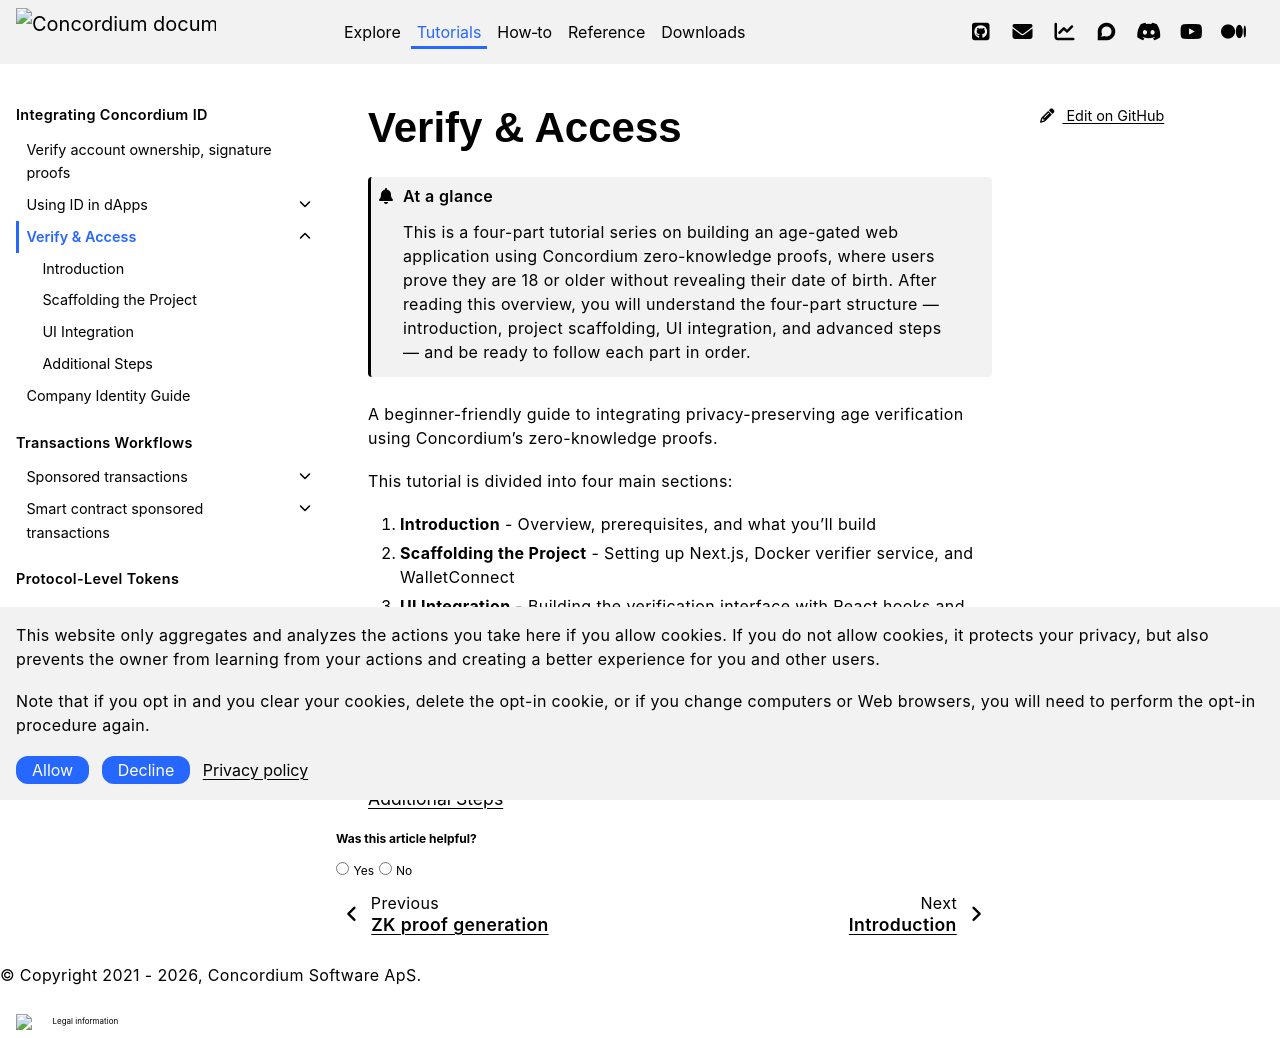

repository: Concordium/concordium.github.io · page: en/mainnet/tutorials/verify-access/index.html · generator: sphinx

.. _verify-access:

================
Verify & Access
================

.. admonition:: At a glance

   This is a four-part tutorial series on building an age-gated web application using Concordium zero-knowledge proofs, where users prove they are 18 or older without revealing their date of birth. After reading this overview, you will understand the four-part structure — introduction, project scaffolding, UI integration, and advanced steps — and be ready to follow each part in order.

A beginner-friendly guide to integrating privacy-preserving age verification using Concordium's zero-knowledge proofs.

This tutorial is divided into four main sections:

1. **Introduction** - Overview, prerequisites, and what you'll build
2. **Scaffolding the Project** - Setting up Next.js, Docker verifier service, and WalletConnect
3. **UI Integration** - Building the verification interface with React hooks and components
4. **Additional Steps** - Advanced proof requests, testing, and debugging

.. toctree::
   :maxdepth: 1

   introduction
   scaffolding
   ui-integration
   additional-steps
